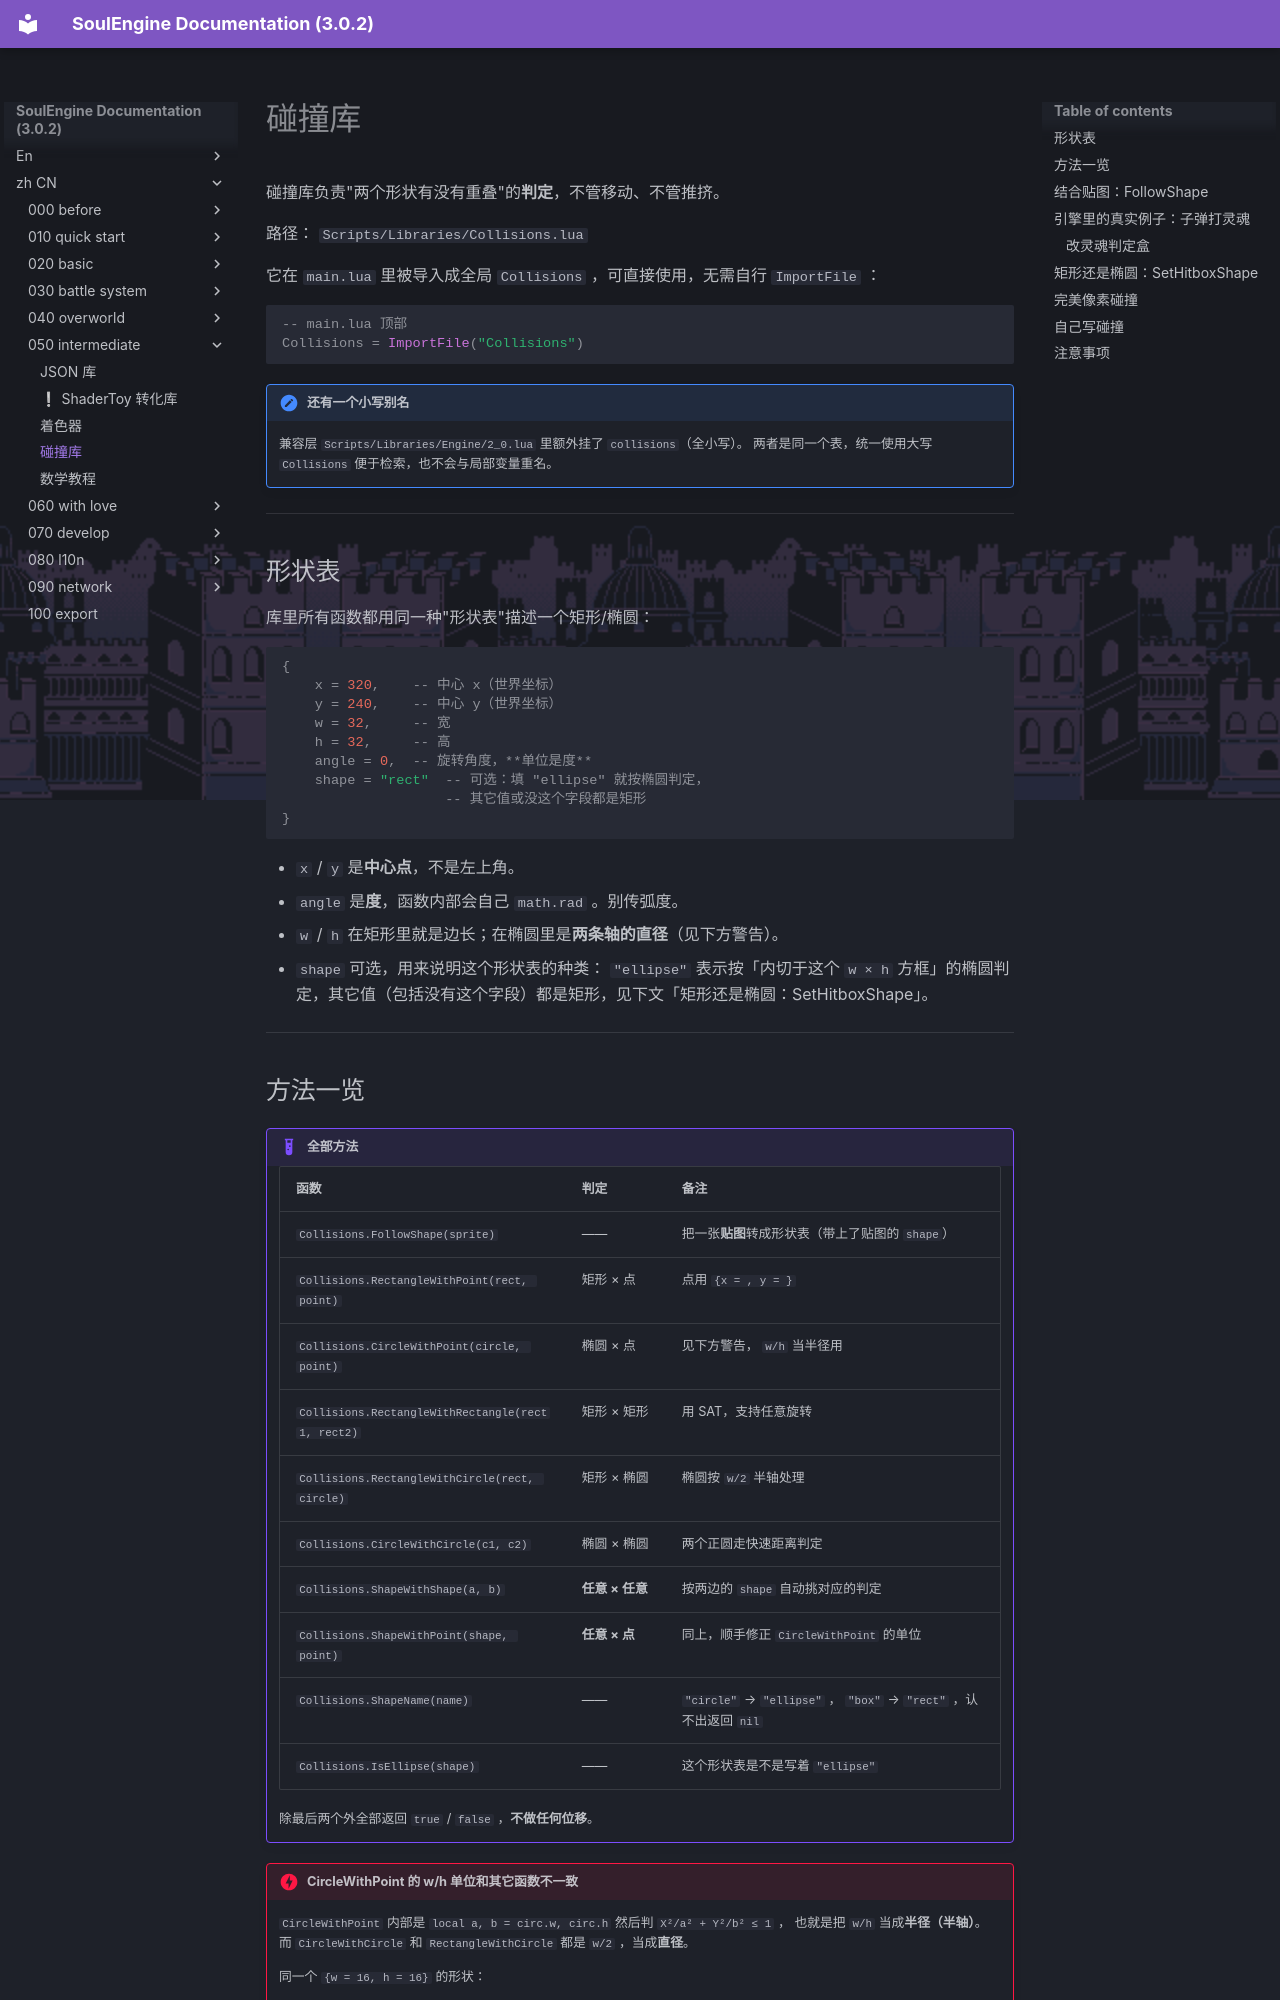

repository: AnskiyyRenew/SoulEngine-Documentation · page: zh_CN/050_intermediate/030_collision/index.html · generator: mkdocs

---
title: 碰撞库
---

碰撞库负责"两个形状有没有重叠"的**判定**，不管移动、不管推挤。

路径： `Scripts/Libraries/Collisions.lua`

它在 `main.lua` 里被导入成全局 `Collisions` ，可直接使用，无需自行 `ImportFile` ：

```lua
-- main.lua 顶部
Collisions = ImportFile("Collisions")
```

!!! note "还有一个小写别名"
    兼容层 `Scripts/Libraries/Engine/2_0.lua` 里额外挂了 `collisions`（全小写）。
    两者是同一个表，统一使用大写 `Collisions` 便于检索，也不会与局部变量重名。

---

## 形状表

库里所有函数都用同一种"形状表"描述一个矩形/椭圆：

```lua
{
    x = 320,    -- 中心 x（世界坐标）
    y = 240,    -- 中心 y（世界坐标）
    w = 32,     -- 宽
    h = 32,     -- 高
    angle = 0,  -- 旋转角度，**单位是度**
    shape = "rect"  -- 可选：填 "ellipse" 就按椭圆判定，
                    -- 其它值或没这个字段都是矩形
}
```

- `x` / `y` 是**中心点**，不是左上角。
- `angle` 是**度**，函数内部会自己 `math.rad` 。别传弧度。
- `w` / `h` 在矩形里就是边长；在椭圆里是**两条轴的直径**（见下方警告）。
- `shape` 可选，用来说明这个形状表的种类： `"ellipse"` 表示按「内切于这个 `w × h` 方框」的椭圆判定，其它值（包括没有这个字段）都是矩形，见下文「矩形还是椭圆：SetHitboxShape」。

---

## 方法一览

!!! example "全部方法"

    | 函数 | 判定 | 备注 |
    |---|---|---|
    | `Collisions.FollowShape(sprite)` | —— | 把一张**贴图**转成形状表（带上了贴图的 `shape`） |
    | `Collisions.RectangleWithPoint(rect, point)` | 矩形 × 点 | 点用 `{x = , y = }` |
    | `Collisions.CircleWithPoint(circle, point)` | 椭圆 × 点 | 见下方警告， `w/h` 当半径用 |
    | `Collisions.RectangleWithRectangle(rect1, rect2)` | 矩形 × 矩形 | 用 SAT，支持任意旋转 |
    | `Collisions.RectangleWithCircle(rect, circle)` | 矩形 × 椭圆 | 椭圆按 `w/2` 半轴处理 |
    | `Collisions.CircleWithCircle(c1, c2)` | 椭圆 × 椭圆 | 两个正圆走快速距离判定 |
    | `Collisions.ShapeWithShape(a, b)` | **任意 × 任意** | 按两边的 `shape` 自动挑对应的判定 |
    | `Collisions.ShapeWithPoint(shape, point)` | **任意 × 点** | 同上，顺手修正 `CircleWithPoint` 的单位 |
    | `Collisions.ShapeName(name)` | —— | `"circle"` → `"ellipse"` ， `"box"` → `"rect"` ，认不出返回 `nil` |
    | `Collisions.IsEllipse(shape)` | —— | 这个形状表是不是写着 `"ellipse"` |

    除最后两个外全部返回 `true` / `false` ，**不做任何位移**。

!!! danger "CircleWithPoint 的 w/h 单位和其它函数不一致"
    `CircleWithPoint` 内部是 `local a, b = circ.w, circ.h` 然后判 `X²/a² + Y²/b² ≤ 1` ，
    也就是把 `w/h` 当成**半径（半轴）**。
    而 `CircleWithCircle` 和 `RectangleWithCircle` 都是 `w/2` ，当成**直径**。

    同一个 `{w = 16, h = 16}` 的形状：

    | 函数 | 实际覆盖范围 |
    |---|---|
    | `CircleWithPoint` | 32 × 32 |
    | `CircleWithCircle` / `RectangleWithCircle` | 16 × 16 |

    要绕开就给 `CircleWithPoint` 传**已经除过 2** 的值：

    ```lua
    local c = {x = px, y = py, w = 8, h = 8, angle = 0}   -- 想要半径 8
    Collisions.CircleWithPoint(c, {x = mx, y = my})
    ```

---
